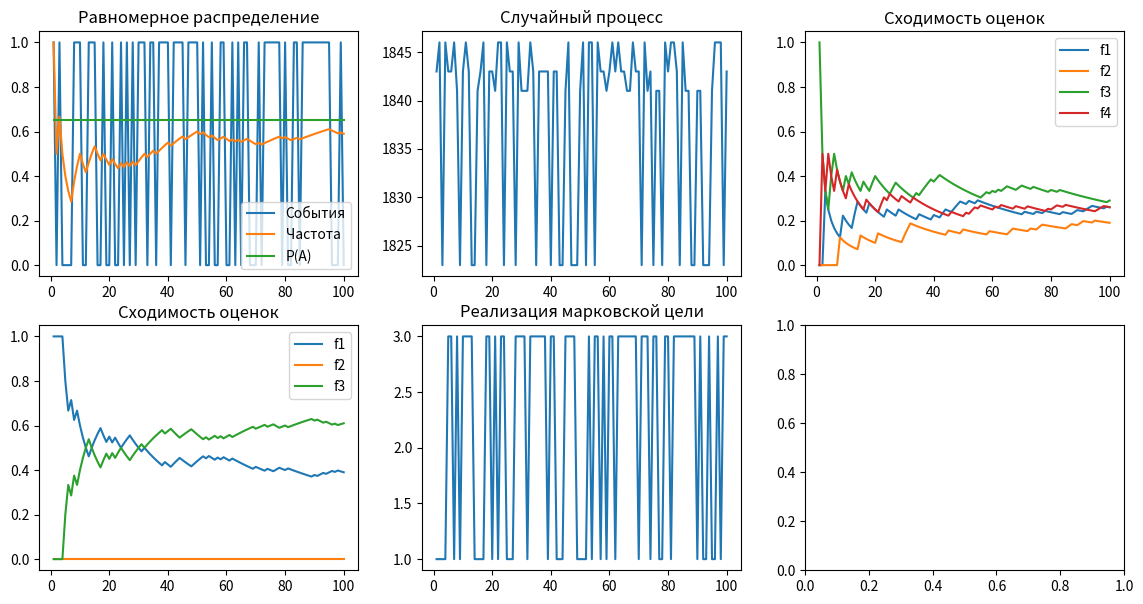

This figure's Python source:
import matplotlib.pyplot as plt
import numpy as np
import copy


class Task:
    def __init__(self):
        self.variant = 18
        np.random.seed(self.variant)
        self.item_size = 100

        self.x = np.arange(1, self.item_size + 1)
        self.p_a = np.random.uniform(0, 1)
        self.p_a_arr = np.full(self.item_size, self.p_a)
        self.noise = np.random.uniform(0, 1, self.item_size)
        self.event = np.where(self.noise < self.p_a, 1, 0)
        self.accumulation = copy.copy(self.event)
        for i in range(1, self.item_size):
            self.accumulation[i] = self.accumulation[i - 1] + self.event[i]
        self.quotient = self.accumulation / self.x
        self.p_i = np.random.uniform(0, 1, 4)
        self.sum_p = np.sum(self.p_i)
        self.p_i = self.p_i / self.sum_p

    def solve(self):
        self.calculate_p_accumulation()
        self.calculate_magic_numbers()
        self.calculate_magic_value()
        self.calculate_F()
        self.calculate_f()

        np.random.seed(self.variant * 2)
        self.generate_p_i()
        self.generate_p_matrix()
        self.calculate_inter_matrix()
        self.generate_noise()
        self.calculate_state()
        self.calculate_F2()
        self.calculate_f2()

    def calculate_p_accumulation(self):
        self.p_accumulation = copy.copy(self.p_i)
        for i in range(1, 4):
            self.p_accumulation[i] = self.p_accumulation[i] + self.p_accumulation[i - 1]

    def calculate_magic_numbers(self):
        self.magic_number = np.arange(0, 4)
        self.magic_number[0] = self.variant * 100 + 23
        self.magic_number[1] = self.magic_number[0] + self.magic_number[0] / 100
        self.magic_number[2] = self.magic_number[1] + self.magic_number[0] % 100 / 10
        self.magic_number[3] = self.magic_number[2] + self.magic_number[0] % 10

    def calculate_magic_value(self):
        self.magic_value = np.zeros(self.item_size)
        for i in range(self.item_size):
            for j in range(4):
                if self.noise[i] <= self.p_accumulation[j]:
                    self.magic_value[i] = self.magic_number[j]
                    break

    def calculate_F(self):
        self.F = []
        for i in range(4):
            self.F.append(np.zeros(self.item_size, dtype=int))

        for i in range(4):
            if self.magic_value[0] == self.magic_number[i]:
                self.F[i][0] = 1

        for i in range(4):
            for j in range(1, self.item_size):
                if self.magic_value[j] == self.magic_number[i]:
                    self.F[i][j] = self.F[i][j - 1] + 1
                else:
                    self.F[i][j] = self.F[i][j - 1]

    def calculate_f(self):
        self.f = []
        for i in range(4):
            self.f.append(np.zeros(self.item_size))

        for i in range(4):
            for j in range(self.item_size):
                self.f[i][j] = self.F[i][j] / self.x[j]

    def generate_p_i(self):
        self.p_i = np.random.uniform(0, 1, 3)
        self.sum_p = np.sum(self.p_i)
        self.p_i = self.p_i / self.sum_p

    def generate_p_matrix(self):
        self.p_matrix = []
        for i in range(3):
            self.p_matrix.append(np.random.uniform(0, 1, 3))
        for i in range(3):
            self.sum_p = np.sum(self.p_matrix[i])
            self.p_matrix[i] = self.p_matrix[i] / self.sum_p

    def calculate_inter_matrix(self):
        self.inter_matrix = copy.deepcopy(self.p_matrix)
        for i in range(0, 3):
            self.inter_matrix[i][1] += self.inter_matrix[i][0]
            self.inter_matrix[i][2] += self.inter_matrix[i][1]

    def generate_noise(self):
        self.noise = np.random.uniform(0, 1, self.item_size + 1)

    def calculate_state(self):
        self.state = np.arange(0, self.item_size + 1)
        for i in range(0, self.item_size + 1):
            if self.noise[i] <= self.p_i[0]:
                self.state[i] = 1
            elif self.noise[i] <= self.p_i[1]:
                self.state[i] = 2
            else:
                self.state[i] = 3

    def calculate_F2(self):
        self.F2 = []
        for i in range(0, 3):
            self.F2.append(np.zeros(self.item_size + 1, dtype=int))

        for i in range(0, 3):
            for j in range(1, self.item_size + 1):
                if self.state[j] == i + 1:
                    self.F2[i][j] = self.F2[i][j - 1] + 1
                else:
                    self.F2[i][j] = self.F2[i][j - 1]

    def calculate_f2(self):
        self.f2 = []
        for i in range(0, 3):
            self.f2.append(np.zeros(self.item_size + 1))

        for i in range(0, 3):
            for j in range(1, self.item_size + 1):
                self.f2[i][j] = self.F2[i][j] / self.x[j - 1]

    def plot(self):
        fig, axis = plt.subplots(2, 3)
        fig.set_figheight(7)
        fig.set_figwidth(14)
        axis[0, 0].plot(self.x, self.event, label="События")
        axis[0, 0].plot(self.x, self.quotient, label="Частота")
        axis[0, 0].plot(self.x, self.p_a_arr, label="P(A)")
        axis[0, 1].plot(self.x, self.magic_value)
        axis[0, 2].plot(self.x, self.f[0], label="f1")
        axis[0, 2].plot(self.x, self.f[1], label="f2")
        axis[0, 2].plot(self.x, self.f[2], label="f3")
        axis[0, 2].plot(self.x, self.f[3], label="f4")
        axis[1, 0].plot(self.x, self.f2[0][1:], label="f1")
        axis[1, 0].plot(self.x, self.f2[1][1:], label="f2")
        axis[1, 0].plot(self.x, self.f2[2][1:], label="f3")
        axis[1, 1].plot(self.x, self.state[1:])

        axis[0, 0].set_title("Равномерное распределение")
        axis[0, 0].legend()
        axis[0, 1].set_title("Случайный процесс")
        axis[0, 2].set_title("Сходимость оценок")
        axis[0, 2].legend()
        axis[1, 0].set_title("Сходимость оценок")
        axis[1, 0].legend()
        axis[1, 1].set_title("Реализация марковской цели")

        plt.show()


if __name__ == "__main__":
    task = Task()
    task.solve()
    task.plot()
